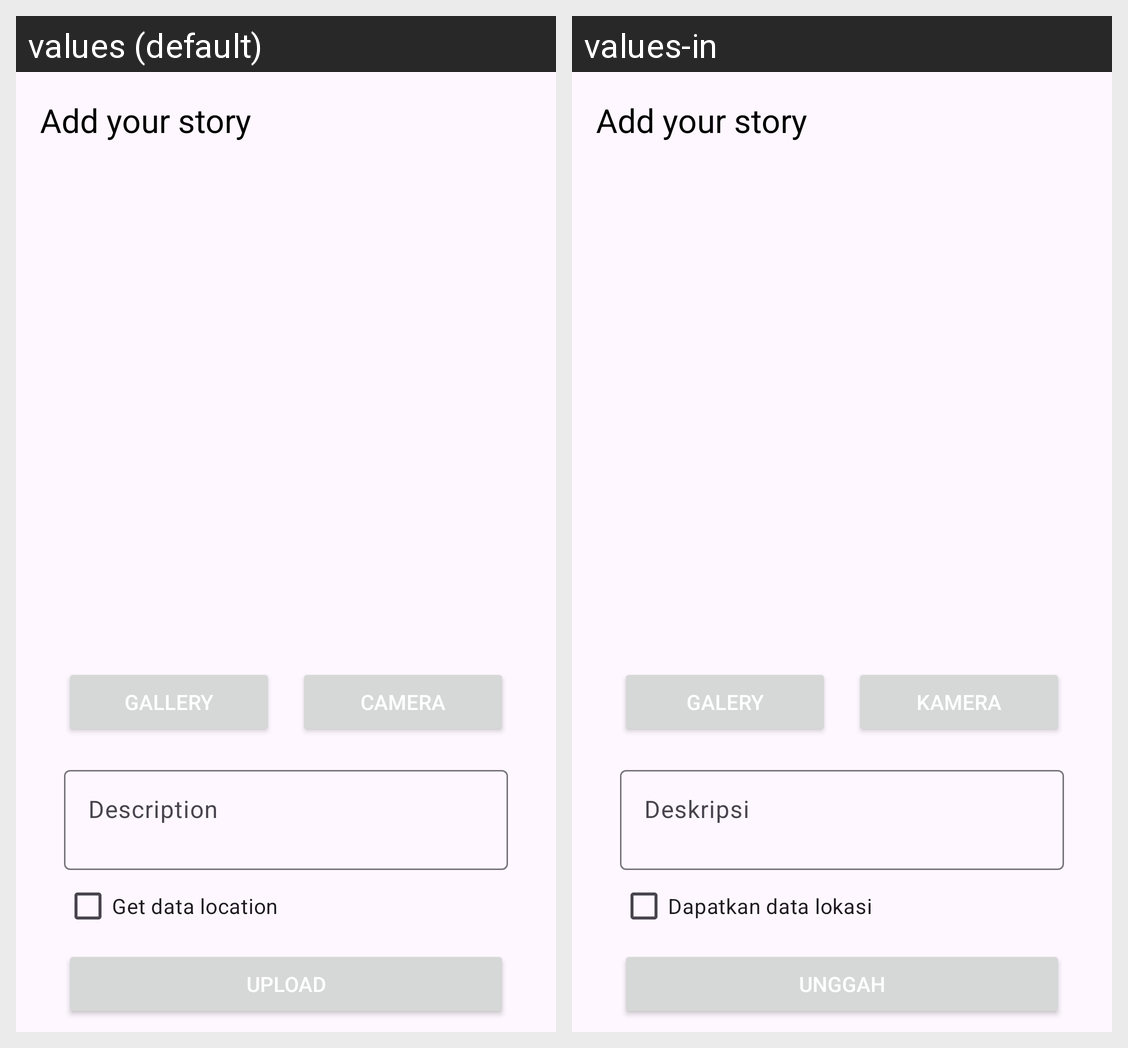

The Android screen above is rendered under two locales of the same app. Produce the string resources it draws, with the default and per-locale values.
Android screen res/layout/activity_add_story.xml rendered under 2 locales, left to right: values (default), values-in. Device: Nexus 5 (rendered at 1080×1920; each locale shown at half size, 540×960, under a caption strip naming it); theme Base.Theme.MyStoryApps.
Strings drawn on this screen, with the default value and each locale's value (text and hints the layout hard-codes, and strings that could not be matched under every locale, appear in the picture but are not listed):

title_activity_add
  values: Add your story
  values-in: Add your story

gallery
  values: Gallery
  values-in: Galery

camera
  values: Camera
  values-in: Kamera

description
  values: Description
  values-in: Deskripsi

location
  values: Get data location
  values-in: Dapatkan data lokasi

upload
  values: Upload
  values-in: Unggah
